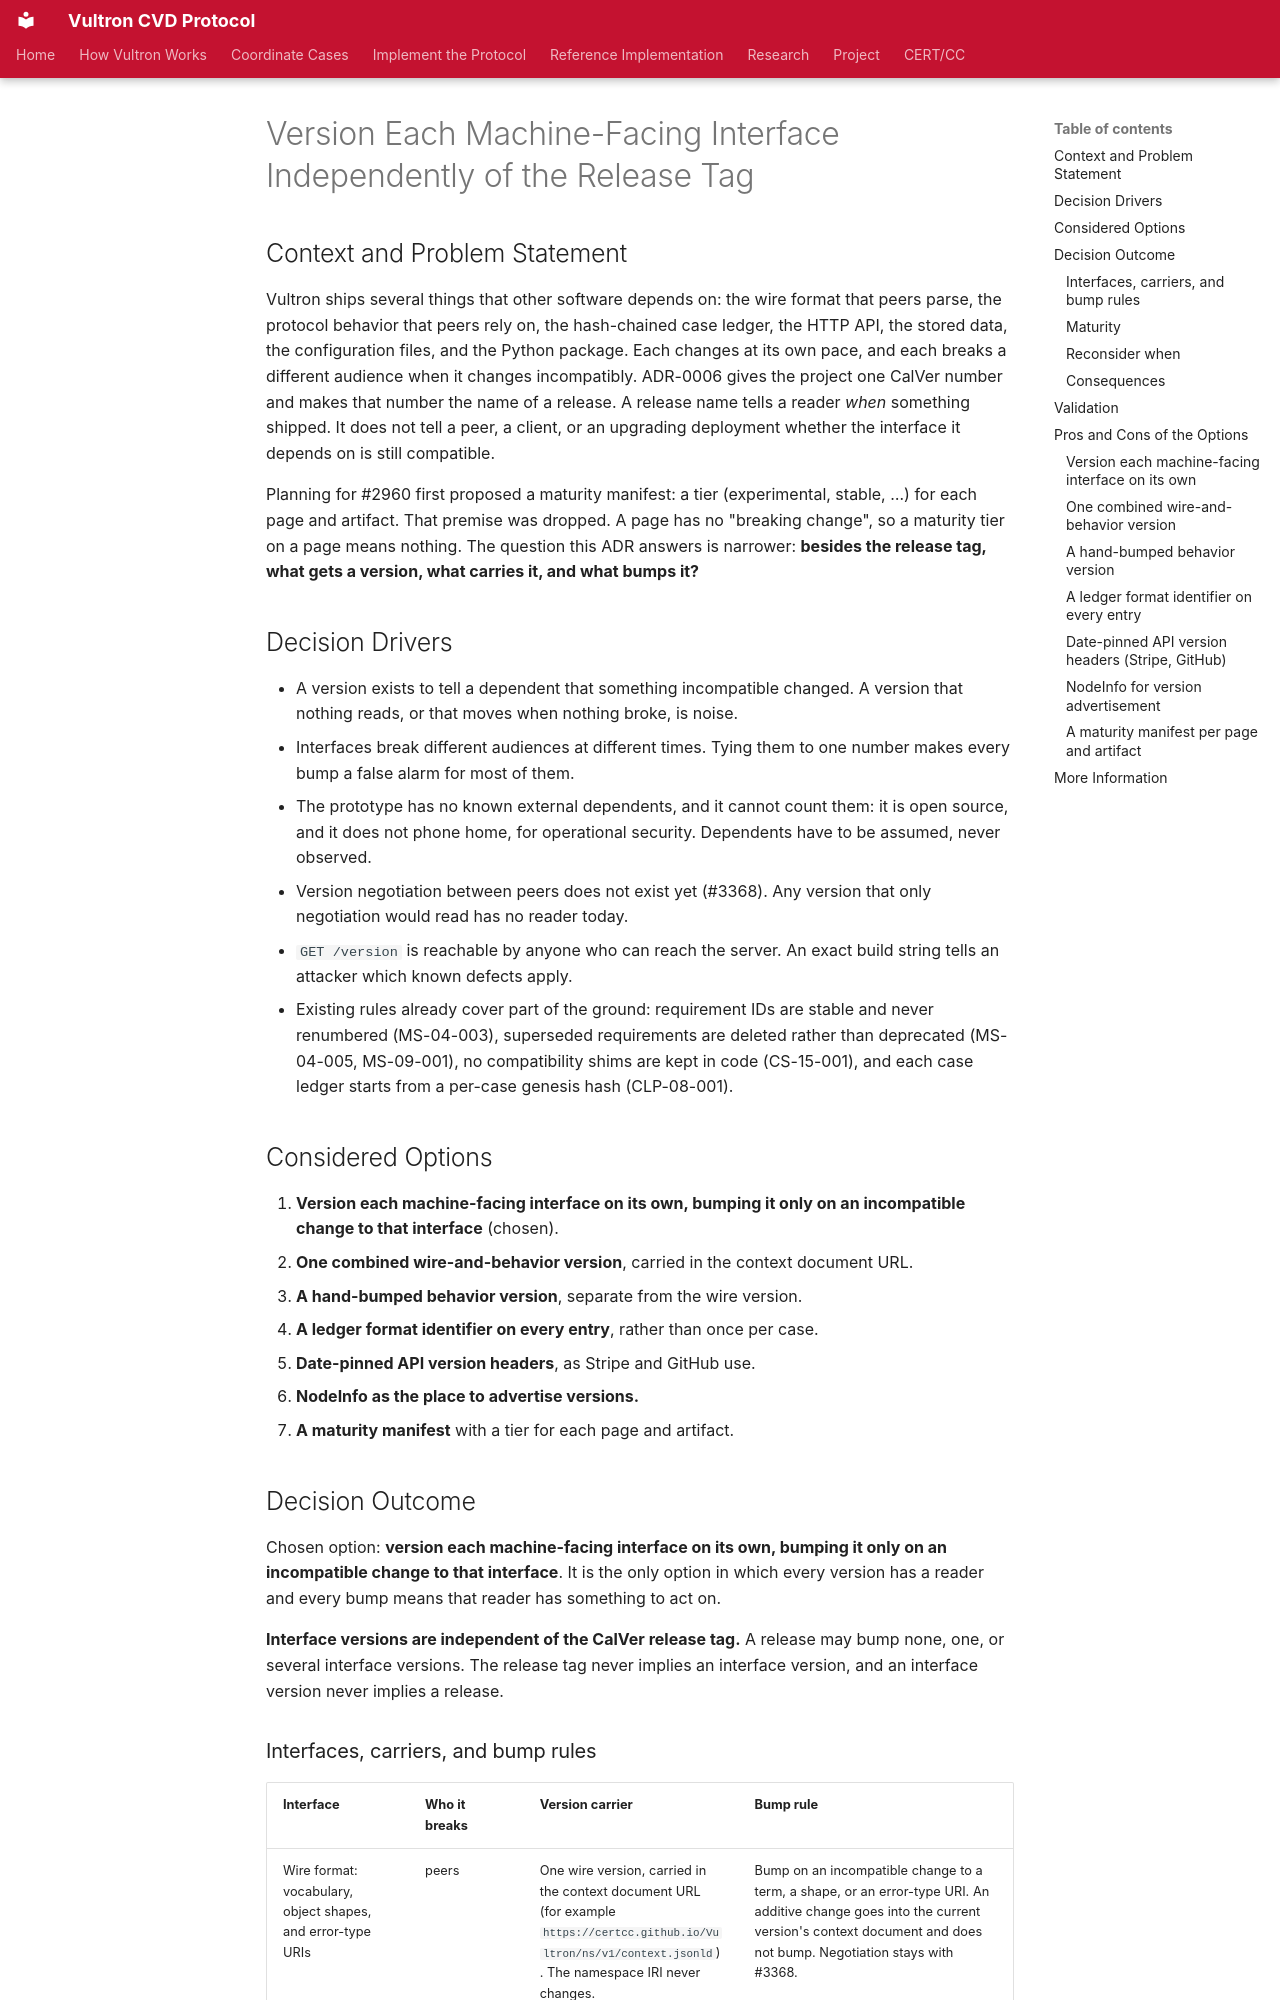

repository: CERTCC/Vultron · page: adr/0106-versioning-machine-facing-interfaces/index.html · generator: mkdocs

---
status: accepted-provisional
status_override: >-
  Held provisional until its carriers #3653 through #3658 are built and
  tested, as its Validation section states.
date: 2026-09-25
created: 2026-09-25
updated: 2026-09-25
revision: 1
deciders: Allen D. Householder
consulted: Vultron maintainers
informed: Vultron implementers
stakeholder_type: [project-contributor]
partially_supersedes: 0069-vultron-namespace-uri.md
---

# Version Each Machine-Facing Interface Independently of the Release Tag

## Context and Problem Statement

Vultron ships several things that other software depends on: the wire format that peers parse, the protocol behavior that peers rely on, the hash-chained case ledger, the HTTP API, the stored data, the configuration files, and the Python package.
Each changes at its own pace, and each breaks a different audience when it changes incompatibly.
ADR-0006 gives the project one CalVer number and makes that number the name of a release.
A release name tells a reader *when* something shipped.
It does not tell a peer, a client, or an upgrading deployment whether the interface it depends on is still compatible.

Planning for #2960 first proposed a maturity manifest: a tier (experimental, stable, …) for each page and artifact.
That premise was dropped.
A page has no "breaking change", so a maturity tier on a page means nothing.
The question this ADR answers is narrower: **besides the release tag, what gets a version, what carries it, and what bumps it?**

## Decision Drivers

- A version exists to tell a dependent that something incompatible changed.
  A version that nothing reads, or that moves when nothing broke, is noise.
- Interfaces break different audiences at different times.
  Tying them to one number makes every bump a false alarm for most of them.
- The prototype has no known external dependents, and it cannot count them: it is open source, and it does not phone home, for operational security.
  Dependents have to be assumed, never observed.
- Version negotiation between peers does not exist yet (#3368).
  Any version that only negotiation would read has no reader today.
- `GET /version` is reachable by anyone who can reach the server.
  An exact build string tells an attacker which known defects apply.
- Existing rules already cover part of the ground: requirement IDs are stable and never renumbered (MS-04-003), superseded requirements are deleted rather than deprecated (MS-04-005, MS-09-001), no compatibility shims are kept in code (CS-15-001), and each case ledger starts from a per-case genesis hash (CLP-08-001).

## Considered Options

1. **Version each machine-facing interface on its own, bumping it only on an incompatible change to that interface** (chosen).
2. **One combined wire-and-behavior version**, carried in the context document URL.
3. **A hand-bumped behavior version**, separate from the wire version.
4. **A ledger format identifier on every entry**, rather than once per case.
5. **Date-pinned API version headers**, as Stripe and GitHub use.
6. **NodeInfo as the place to advertise versions.**
7. **A maturity manifest** with a tier for each page and artifact.

## Decision Outcome

Chosen option: **version each machine-facing interface on its own, bumping it only on an incompatible change to that interface**.
It is the only option in which every version has a reader and every bump means that reader has something to act on.

**Interface versions are independent of the CalVer release tag.**
A release may bump none, one, or several interface versions.
The release tag never implies an interface version, and an interface version never implies a release.
